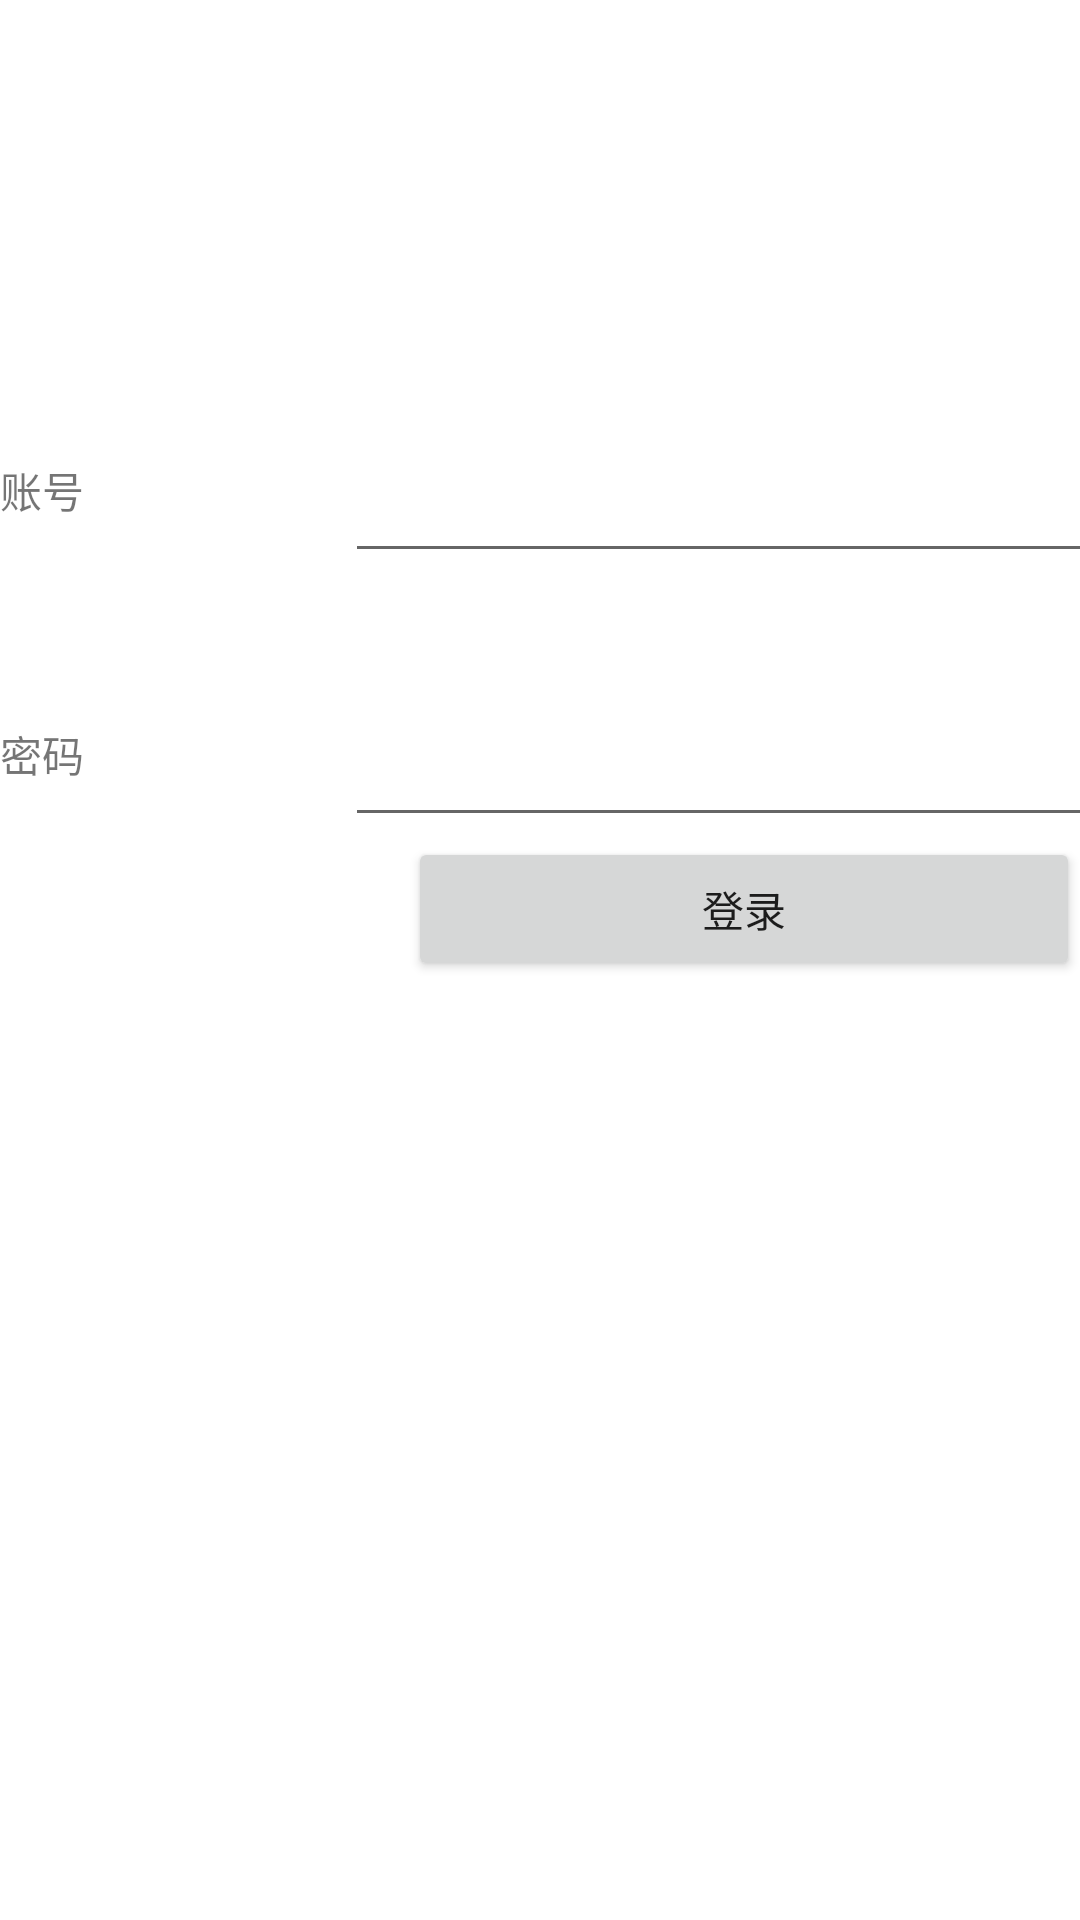

Reconstruct the res/layout file that produces this screen, plus the resources it refers to.
<!-- AndroidManifest.xml: application theme Theme.TimeMangerTrans -->
<!-- res/layout/login_show.xml -->
<?xml version="1.0" encoding="utf-8"?>
<LinearLayout xmlns:android="http://schemas.android.com/apk/res/android"
    xmlns:app="http://schemas.android.com/apk/res-auto"
    xmlns:tools="http://schemas.android.com/tools"
    android:orientation="vertical"
    android:layout_width="match_parent"
    android:layout_height="match_parent">

    <LinearLayout
        android:layout_width="match_parent"
        android:layout_height="153dp"></LinearLayout>

        <RelativeLayout
            android:layout_width="404dp"
            android:layout_height="126dp"
            app:layout_constraintBottom_toBottomOf="parent"
            app:layout_constraintEnd_toEndOf="parent"
            app:layout_constraintHorizontal_bias="0.428"
            app:layout_constraintStart_toStartOf="parent"
            app:layout_constraintTop_toTopOf="parent"
            app:layout_constraintVertical_bias="0.37">

            <TextView
                android:layout_width="78dp"
                android:layout_height="38dp"
                android:layout_alignParentLeft="true"
                android:layout_alignParentTop="true"
                android:text="账号"></TextView>

            <TextView
                android:layout_width="78dp"
                android:layout_height="38dp"
                android:layout_alignParentLeft="true"
                android:layout_alignParentBottom="true"
                android:text="密码"></TextView>

            <EditText
                android:id="@+id/edittext_login_show_account"
                android:layout_width="289dp"
                android:layout_height="38dp"
                android:layout_alignParentTop="true"
                android:layout_alignParentRight="true"></EditText>

            <EditText
                android:id="@+id/edittext_login_show_password"
                android:layout_width="289dp"
                android:layout_height="38dp"
                android:layout_alignParentRight="true"
                android:layout_alignParentBottom="true"></EditText>




        </RelativeLayout>

    <LinearLayout
        android:layout_width="match_parent"
        android:layout_height="97dp"
        android:orientation="vertical">

        <LinearLayout
            android:layout_width="match_parent"
            android:layout_height="match_parent"
            android:orientation="horizontal">

            <TextView

                android:layout_width="wrap_content"
                android:layout_height="wrap_content"
                android:layout_weight="1"
               />

            <Button
                android:id="@+id/button_login_show_login"
                android:layout_width="wrap_content"
                android:layout_height="wrap_content"
                android:layout_weight="1"
                android:text="登录" />
        </LinearLayout>
    </LinearLayout>

    <TextView
        android:id="@+id/showmore"
        android:layout_width="match_parent"
        android:layout_height="26dp"></TextView>
    <LinearLayout
        android:visibility="gone"
        android:id="@+id/more"
        android:layout_width="match_parent"
        android:layout_height="120dp"
        android:orientation="vertical">

        <LinearLayout
            android:layout_width="match_parent"
            android:layout_height="74dp"
            android:orientation="horizontal">

            <Button
                android:id="@+id/button_login_show_register"
                android:layout_width="wrap_content"
                android:layout_height="wrap_content"
                android:layout_weight="1"
                android:text="注册" />

            <TextView

                android:layout_width="wrap_content"
                android:layout_height="wrap_content"
                android:layout_weight="1" />

            <Button
                android:id="@+id/button_login_show_writeoff"
                android:layout_width="wrap_content"
                android:layout_height="wrap_content"
                android:layout_weight="1"
                android:text="注销" />

            <TextView

                android:layout_width="wrap_content"
                android:layout_height="wrap_content"
                android:layout_weight="1" />

            <Button
                android:id="@+id/button_login_show_passwordchange"
                android:layout_width="wrap_content"
                android:layout_height="wrap_content"
                android:layout_weight="1"
                android:text="改密码" />


        </LinearLayout>

    </LinearLayout>

    <EditText
        android:id="@+id/newpassword"
        android:layout_width="match_parent"
        android:layout_height="62dp"
        android:visibility="gone"></EditText>

    <LinearLayout
        android:layout_width="match_parent"
        android:layout_height="65dp"
        android:orientation="horizontal">

        <TextView
            android:id="@+id/textView7"
            android:layout_width="276dp"
            android:layout_height="wrap_content"
            android:layout_weight="1"
         />

        <Button
            android:id="@+id/button_makechange"
            android:layout_width="wrap_content"
            android:layout_height="wrap_content"
            android:layout_weight="1"
            android:visibility="gone"
            android:text="确认修改" />
    </LinearLayout>


</LinearLayout>
<!-- resources referenced by this layout -->
<resources>
  <style name="Theme.TimeMangerTrans" parent="Theme.MaterialComponents.DayNight.DarkActionBar">
          
          <item name="colorPrimary">@color/purple_500</item>
          <item name="colorPrimaryVariant">@color/purple_700</item>
          <item name="colorOnPrimary">@color/white</item>
          
          <item name="colorSecondary">@color/teal_200</item>
          <item name="colorSecondaryVariant">@color/teal_700</item>
          <item name="colorOnSecondary">@color/black</item>
          
          <item name="android:statusBarColor" tools:targetApi="l">?attr/colorPrimaryVariant</item>
          
      </style>
  <!-- not gathered from this repository: default colours our renderer supplied (Android Studio template values) -->
  <color name="purple_500">#FF6200EE</color>
  <color name="purple_700">#FF3700B3</color>
  <color name="teal_200">#FF03DAC5</color>
  <color name="teal_700">#FF018786</color>
  <color name="black">#FF000000</color>
  <color name="white">#FFFFFFFF</color>
</resources>
